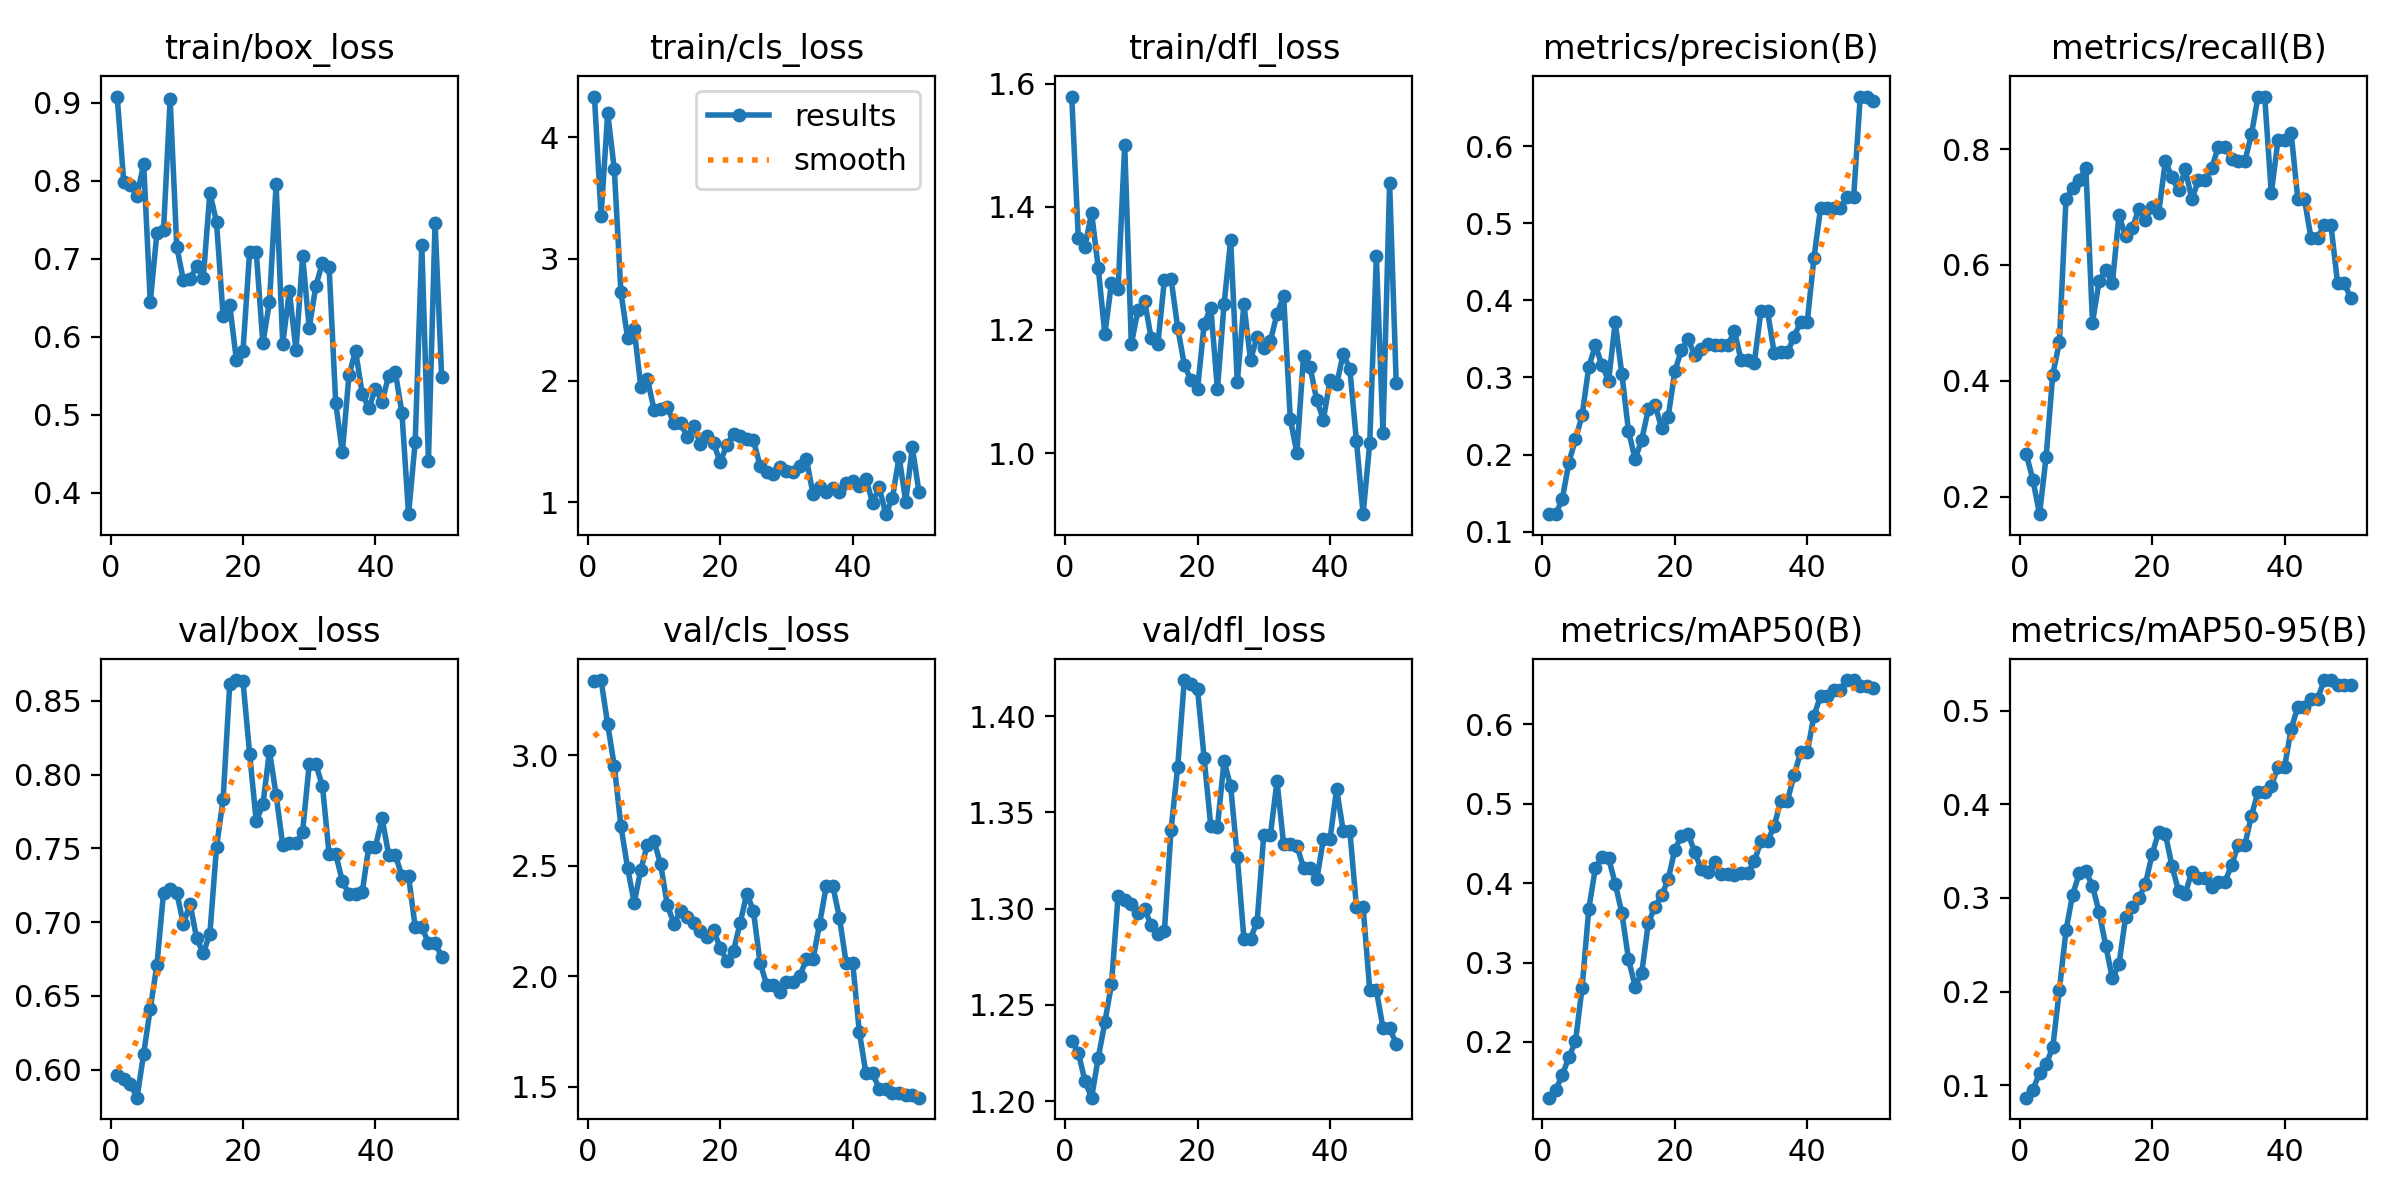

Values plotted in this chart, from the file beside it:
epoch, time, train/box_loss, train/cls_loss, train/dfl_loss, metrics/precision(B), metrics/recall(B), metrics/mAP50(B), metrics/mAP50-95(B), val/box_loss, val/cls_loss, val/dfl_loss, lr/pg0, lr/pg1, lr/pg2
1, 9.287, 0.9083, 4.335, 1.579, 0.1234, 0.2733, 0.1299, 0.08671, 0.5962, 3.334, 1.231, 1.667e-05, 1.667e-05, 1.667e-05
2, 11.37, 0.7982, 3.352, 1.349, 0.1226, 0.2293, 0.1394, 0.09525, 0.5937, 3.339, 1.225, 4.90198e-05, 4.90198e-05, 4.90198e-05
3, 13.49, 0.7954, 4.201, 1.336, 0.1418, 0.1697, 0.1584, 0.1129, 0.5902, 3.139, 1.21, 8.00493e-05, 8.00493e-05, 8.00493e-05
4, 15.91, 0.7806, 3.736, 1.391, 0.1897, 0.2689, 0.1806, 0.1226, 0.5811, 2.951, 1.202, 0.0001098, 0.0001098, 0.0001098
5, 18.37, 0.8224, 2.726, 1.301, 0.2199, 0.4108, 0.2009, 0.1404, 0.6109, 2.678, 1.222, 0.0001381, 0.0001381, 0.0001381
6, 20.75, 0.6443, 2.354, 1.193, 0.2508, 0.4665, 0.2684, 0.2019, 0.6415, 2.49, 1.241, 0.0001652, 0.0001652, 0.0001652
7, 23.06, 0.7338, 2.422, 1.276, 0.3134, 0.7143, 0.367, 0.2654, 0.671, 2.332, 1.261, 0.000191, 0.000191, 0.000191
8, 25.43, 0.737, 1.951, 1.266, 0.3416, 0.7321, 0.4186, 0.3035, 0.72, 2.481, 1.307, 0.0002154, 0.0002154, 0.0002154
9, 27.86, 0.9046, 2.016, 1.5, 0.3157, 0.7468, 0.4325, 0.3263, 0.7225, 2.595, 1.305, 0.0002385, 0.0002385, 0.0002385
10, 30.19, 0.7156, 1.761, 1.177, 0.2959, 0.7673, 0.4314, 0.3287, 0.7201, 2.611, 1.303, 0.0002603, 0.0002603, 0.0002603
11, 32.52, 0.6725, 1.766, 1.232, 0.3715, 0.5003, 0.3993, 0.3127, 0.6986, 2.505, 1.298, 0.0002808, 0.0002808, 0.0002808
12, 34.96, 0.6744, 1.782, 1.248, 0.3046, 0.5725, 0.3623, 0.2849, 0.7126, 2.322, 1.3, 0.0002999, 0.0002999, 0.0002999
13, 37.16, 0.6903, 1.651, 1.186, 0.231, 0.591, 0.3046, 0.2492, 0.6891, 2.236, 1.292, 0.0003177, 0.0003177, 0.0003177
14, 39.38, 0.6755, 1.653, 1.177, 0.1941, 0.5681, 0.2698, 0.214, 0.6788, 2.293, 1.287, 0.0003342, 0.0003342, 0.0003342
15, 41.63, 0.7851, 1.541, 1.282, 0.2191, 0.6862, 0.2866, 0.229, 0.6922, 2.268, 1.289, 0.0003494, 0.0003494, 0.0003494
16, 43.87, 0.747, 1.628, 1.283, 0.2588, 0.6492, 0.3498, 0.2798, 0.7508, 2.241, 1.341, 0.0003633, 0.0003633, 0.0003633
17, 46.05, 0.6266, 1.483, 1.203, 0.2645, 0.6633, 0.3699, 0.2908, 0.7834, 2.204, 1.374, 0.0003758, 0.0003758, 0.0003758
18, 48.3, 0.6407, 1.548, 1.144, 0.2349, 0.6967, 0.3845, 0.2995, 0.8615, 2.178, 1.419, 0.0003871, 0.0003871, 0.0003871
19, 50.49, 0.5703, 1.485, 1.118, 0.2489, 0.6774, 0.4046, 0.3152, 0.864, 2.208, 1.417, 0.000397, 0.000397, 0.000397
20, 52.67, 0.5821, 1.329, 1.104, 0.3081, 0.7003, 0.4423, 0.3465, 0.8631, 2.126, 1.414, 0.0004056, 0.0004056, 0.0004056
21, 54.98, 0.7088, 1.475, 1.21, 0.3356, 0.6901, 0.4591, 0.3709, 0.8141, 2.069, 1.378, 0.0004128, 0.0004128, 0.0004128
22, 57.31, 0.709, 1.562, 1.236, 0.3493, 0.7792, 0.4623, 0.3686, 0.7683, 2.115, 1.343, 0.0004188, 0.0004188, 0.0004188
23, 59.53, 0.592, 1.546, 1.104, 0.3297, 0.7514, 0.4389, 0.3341, 0.7798, 2.239, 1.342, 0.0004234, 0.0004234, 0.0004234
24, 61.76, 0.645, 1.519, 1.241, 0.3366, 0.7288, 0.4175, 0.3073, 0.8158, 2.373, 1.377, 0.0004267, 0.0004267, 0.0004267
25, 63.99, 0.7955, 1.513, 1.346, 0.3433, 0.7651, 0.4145, 0.3043, 0.7861, 2.296, 1.364, 0.0004287, 0.0004287, 0.0004287
26, 66.21, 0.5913, 1.301, 1.115, 0.3426, 0.7136, 0.4262, 0.3282, 0.7523, 2.061, 1.327, 0.0004293, 0.0004293, 0.0004293
27, 68.4, 0.6588, 1.247, 1.242, 0.3419, 0.7462, 0.4118, 0.3218, 0.7534, 1.961, 1.285, 0.0004287, 0.0004287, 0.0004287
28, 70.57, 0.5828, 1.237, 1.151, 0.3419, 0.7462, 0.4118, 0.3218, 0.7534, 1.961, 1.285, 0.0004267, 0.0004267, 0.0004267
29, 72.75, 0.7034, 1.289, 1.189, 0.3599, 0.7673, 0.4096, 0.3122, 0.7613, 1.928, 1.293, 0.0004234, 0.0004234, 0.0004234
30, 74.96, 0.6114, 1.256, 1.17, 0.3229, 0.8044, 0.4124, 0.3172, 0.8069, 1.975, 1.338, 0.0004188, 0.0004188, 0.0004188
31, 77.13, 0.6655, 1.247, 1.182, 0.3229, 0.8044, 0.4124, 0.3172, 0.8069, 1.975, 1.338, 0.0004128, 0.0004128, 0.0004128
32, 79.4, 0.6951, 1.297, 1.226, 0.3191, 0.7833, 0.4272, 0.3352, 0.7921, 2, 1.366, 0.0004056, 0.0004056, 0.0004056
33, 81.59, 0.6897, 1.361, 1.255, 0.386, 0.7788, 0.4527, 0.3565, 0.7462, 2.075, 1.333, 0.000397, 0.000397, 0.000397
34, 83.78, 0.5153, 1.068, 1.056, 0.386, 0.7788, 0.4527, 0.3565, 0.7462, 2.075, 1.333, 0.0003871, 0.0003871, 0.0003871
35, 86.04, 0.4517, 1.124, 1, 0.332, 0.8255, 0.4715, 0.388, 0.7277, 2.237, 1.333, 0.0003759, 0.0003759, 0.0003759
36, 88.31, 0.5509, 1.086, 1.157, 0.3325, 0.8907, 0.5039, 0.4133, 0.7191, 2.406, 1.321, 0.0003634, 0.0003634, 0.0003634
37, 90.59, 0.5822, 1.117, 1.14, 0.3325, 0.8907, 0.5039, 0.4133, 0.7191, 2.406, 1.321, 0.0003495, 0.0003495, 0.0003495
38, 92.91, 0.5272, 1.087, 1.086, 0.3527, 0.7239, 0.5354, 0.42, 0.7202, 2.264, 1.315, 0.0003343, 0.0003343, 0.0003343
39, 95.24, 0.5084, 1.16, 1.055, 0.3726, 0.815, 0.5648, 0.4398, 0.7512, 2.06, 1.336, 0.0003178, 0.0003178, 0.0003178
40, 97.47, 0.5336, 1.175, 1.118, 0.3726, 0.815, 0.5648, 0.4398, 0.7512, 2.06, 1.336, 0.0003, 0.0003, 0.0003
41, 102.7, 0.517, 1.131, 1.112, 0.4545, 0.8273, 0.6105, 0.4807, 0.7702, 1.746, 1.362, 0.0002809, 0.0002809, 0.0002809
42, 105, 0.5502, 1.192, 1.162, 0.5196, 0.7139, 0.6353, 0.504, 0.7456, 1.56, 1.34, 0.0002604, 0.0002604, 0.0002604
43, 107.3, 0.555, 0.9981, 1.136, 0.5196, 0.7139, 0.6353, 0.504, 0.7456, 1.56, 1.34, 0.0002386, 0.0002386, 0.0002386
44, 110.2, 0.5022, 1.123, 1.019, 0.5204, 0.6458, 0.6428, 0.513, 0.7312, 1.489, 1.301, 0.0002155, 0.0002155, 0.0002155
45, 112.5, 0.3725, 0.9033, 0.9008, 0.5204, 0.6458, 0.6428, 0.513, 0.7312, 1.489, 1.301, 0.0001911, 0.0001911, 0.0001911
46, 114.8, 0.4651, 1.036, 1.016, 0.5336, 0.6695, 0.6556, 0.5328, 0.6968, 1.469, 1.258, 0.0001654, 0.0001654, 0.0001654
47, 117.3, 0.7179, 1.377, 1.32, 0.5336, 0.6695, 0.6556, 0.5328, 0.6968, 1.469, 1.258, 0.0001383, 0.0001383, 0.0001383
48, 119.6, 0.441, 1.006, 1.033, 0.6645, 0.5691, 0.6477, 0.5278, 0.6859, 1.462, 1.238, 0.0001099, 0.0001099, 0.0001099
49, 121.8, 0.7463, 1.452, 1.439, 0.6645, 0.5691, 0.6477, 0.5278, 0.6859, 1.462, 1.238, 8.02027e-05, 8.02027e-05, 8.02027e-05
50, 124.1, 0.5488, 1.087, 1.114, 0.659, 0.5427, 0.6459, 0.5277, 0.6767, 1.45, 1.23, 4.91798e-05, 4.91798e-05, 4.91798e-05
